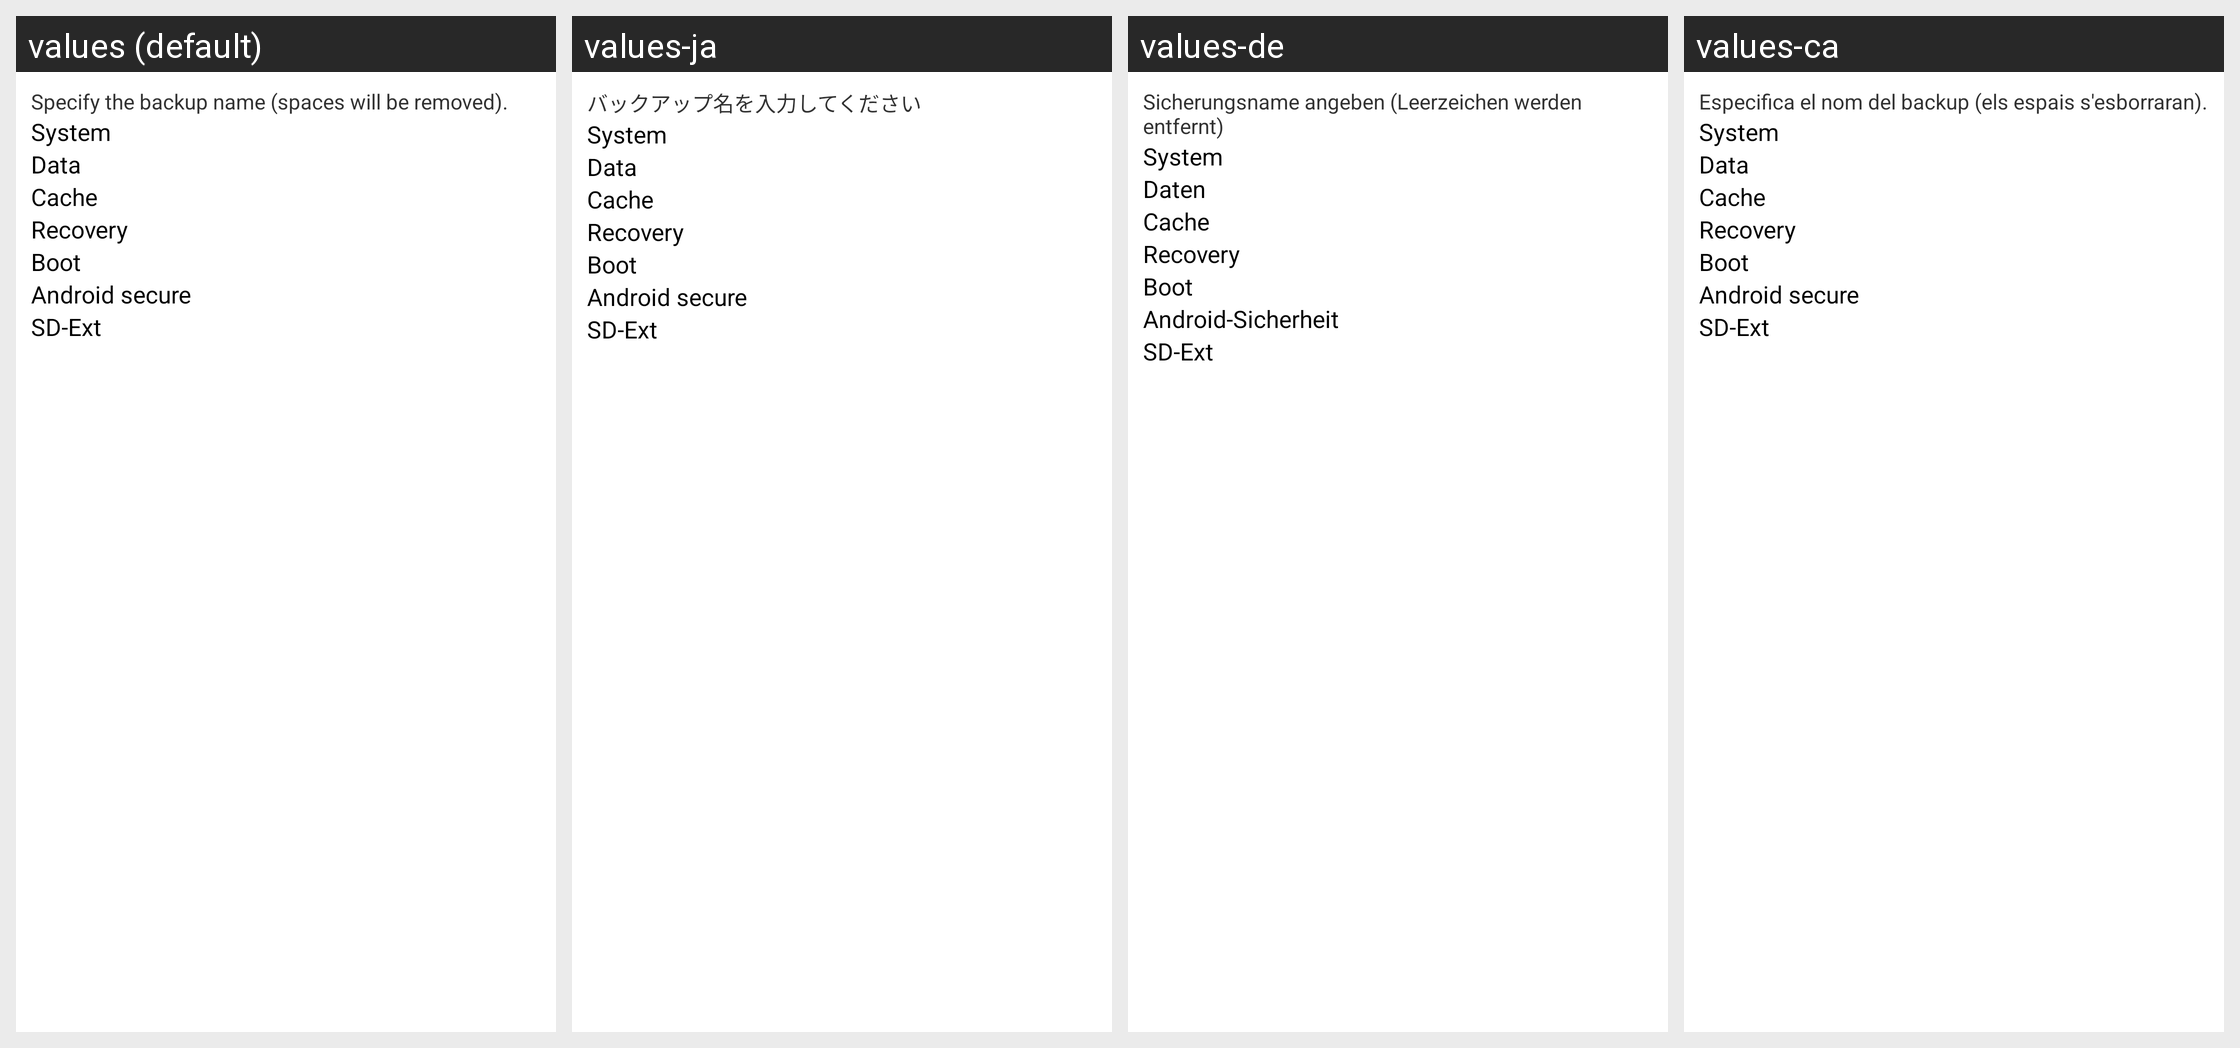

This grid shows one Android layout under several languages. Give, for every string resource on the screen, its name, the default text and each shown locale's text.
Android screen res/layout/backup_dialog.xml rendered under 4 locales, left to right: values (default), values-ja, values-de, values-ca. Device: Nexus 5 (rendered at 1080×1920; each locale shown at half size, 540×960, under a caption strip naming it); theme AppTheme.
Other locales in the repository, not shown: values-es, values-sk.
Strings drawn on this screen, with the default value and each locale's value (text and hints the layout hard-codes appear in the picture but are not listed):

alert_backup_message
  values: Specify the backup name (spaces will be removed).
  values-ja: バックアップ名を入力してください
  values-de: Sicherungsname angeben (Leerzeichen werden entfernt)
  values-ca: Especifica el nom del backup (els espais s'esborraran).

system
  values: System
  values-ja: System  [not translated; the default value is used]
  values-de: System
  values-ca: System

data
  values: Data
  values-ja: Data  [not translated; the default value is used]
  values-de: Daten
  values-ca: Data

cache
  values: Cache
  values-ja: Cache  [not translated; the default value is used]
  values-de: Cache
  values-ca: Cache

recovery
  values: Recovery
  values-ja: Recovery  [not translated; the default value is used]
  values-de: Recovery
  values-ca: Recovery

boot
  values: Boot
  values-ja: Boot  [not translated; the default value is used]
  values-de: Boot
  values-ca: Boot

androidsecure
  values: Android secure
  values-ja: Android secure  [not translated; the default value is used]
  values-de: Android-Sicherheit
  values-ca: Android secure

sdext
  values: SD-Ext
  values-ja: SD-Ext  [not translated; the default value is used]
  values-de: SD-Ext
  values-ca: SD-Ext
